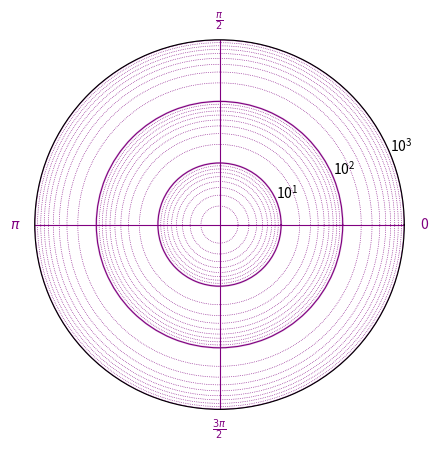

Here is the Python script that generated this plot:
import matplotlib.pyplot as plt
import numpy as np

# Define the radius limits for each band
radii = [1, 10, 100, 1000]

# Define radii for red circles
red_circle_radii = [i for i in range(2, 10)] + [i * 10 for i in range(2, 10)] + [i * 100 for i in range(2, 10)]

# Create a figure and polar axes
fig, ax = plt.subplots(subplot_kw={'projection': 'polar'})

# Generate theta values for the bands
theta = np.linspace(0, 2 * np.pi, 100)

# Plot the bands
for radius in radii:
    ax.plot(theta, np.full_like(theta, radius), color='purple', linestyle='-', alpha=0.2) 

# Plot red circles
for radius in red_circle_radii:
    ax.plot(theta, np.full_like(theta, radius), color='purple', linestyle=':', linewidth=0.5) 

# Set the radial scale to logarithmic
ax.set_rscale('log')

# Set the radial limits
ax.set_rlim(radii[0], radii[-1])

# Set theta ticks and labels in radians
ax.set_xticks([0, np.pi / 2, np.pi, 3 * np.pi / 2])
ax.set_xticklabels(['0', r'$\frac{\pi}{2}$', r'$\pi$', r'$\frac{3\pi}{2}$'], color='purple')

# Customize the plot (optional)
# ax.set_title('Polar Plot with Logarithmic Radius', color='purple') 
ax.grid(True, color='purple')

# Set figure and axes background transparent
fig.patch.set_alpha(0) 
ax.patch.set_alpha(0) 

# Save the figure
plt.savefig('logpolar.svg', dpi=300)
plt.savefig('logpolar.png', dpi=300)

# Show the plot
plt.show()